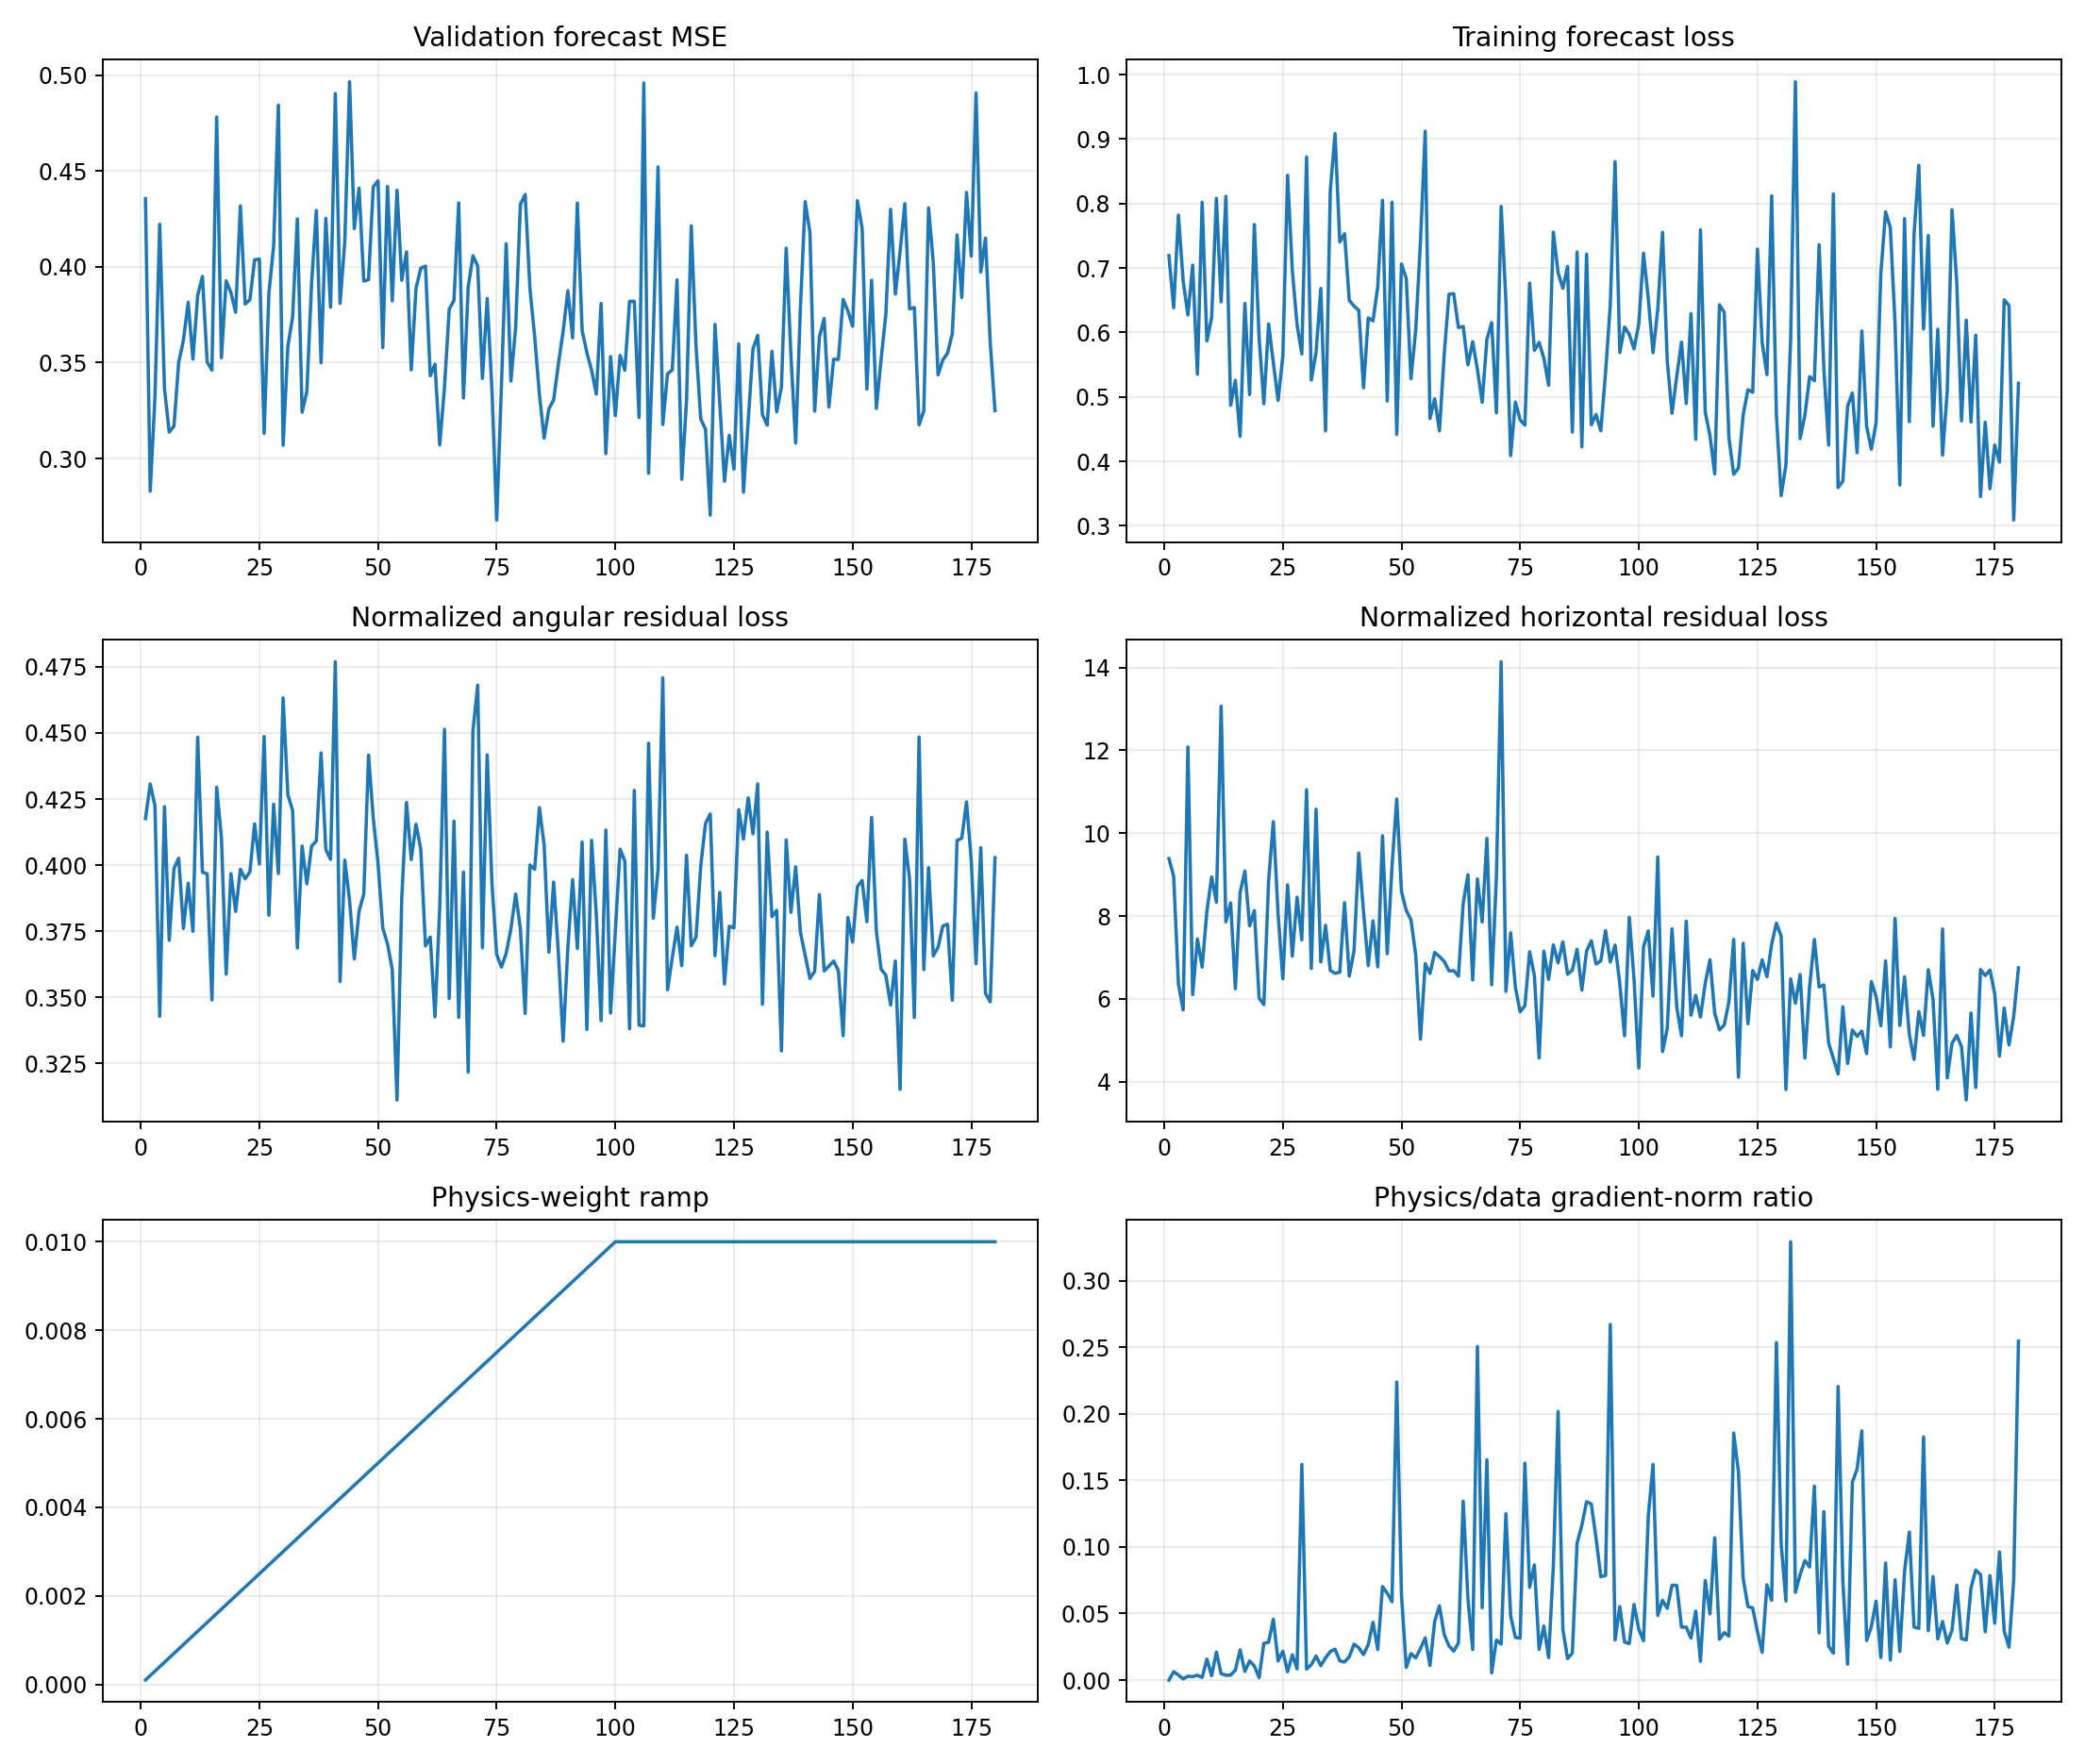

Source data for this figure (header and first rows):
epoch, target_physics_weight, current_physics_weight, validation_forecast_mse, physics_to_data_gradient_ratio, train_total, train_data, train_cartpole_physics, train_angular_physics, train_horizontal_physics, train_data_gradient_l2, train_physics_gradient_l2
1, 0.01, 0.0001, 0.4355, 6.13441140475344e-05, 0.7202, 0.7192, 9.804, 0.4176, 9.387, 26.93, 16.52
2, 0.01, 0.0002, 0.2829, 0.006278, 0.6402, 0.6383, 9.391, 0.4307, 8.96, 1.49, 46.78
3, 0.01, 0.0003, 0.3322, 0.003737, 0.7841, 0.7821, 6.783, 0.4224, 6.361, 4.942, 61.56
4, 0.01, 0.0004, 0.4222, 0.0009121, 0.6823, 0.6799, 6.075, 0.3429, 5.732, 10.97, 25.01
5, 0.01, 0.0005, 0.3367, 0.002894, 0.6333, 0.6271, 12.5, 0.4221, 12.08, 9.573, 55.4
6, 0.01, 0.0006, 0.3138, 0.002641, 0.7084, 0.7046, 6.473, 0.3716, 6.102, 2.797, 12.31
7, 0.01, 0.0007, 0.3169, 0.00362, 0.5407, 0.5352, 7.846, 0.3987, 7.447, 9.622, 49.76
8, 0.01, 0.0008, 0.3501, 0.001976, 0.8077, 0.8019, 7.17, 0.4026, 6.767, 5.644, 13.94
9, 0.01, 0.0009, 0.3618, 0.01576, 0.5945, 0.5868, 8.494, 0.3761, 8.118, 4.483, 78.48
10, 0.01, 0.001, 0.3814, 0.00326, 0.6323, 0.623, 9.34, 0.3932, 8.947, 12.56, 40.96
11, 0.01, 0.0011, 0.3518, 0.02102, 0.8177, 0.8081, 8.709, 0.375, 8.334, 2.15, 41.08
12, 0.01, 0.0012, 0.3851, 0.004786, 0.6637, 0.6475, 13.52, 0.4484, 13.07, 22.64, 90.29
13, 0.01, 0.0013, 0.395, 0.003632, 0.8219, 0.8112, 8.255, 0.3974, 7.858, 11.98, 33.47
14, 0.01, 0.0014, 0.3503, 0.003664, 0.4992, 0.487, 8.715, 0.3967, 8.318, 11.78, 30.83
15, 0.01, 0.0015, 0.3461, 0.007582, 0.5355, 0.5256, 6.595, 0.349, 6.246, 6.95, 35.13
16, 0.01, 0.0016, 0.4781, 0.02266, 0.4532, 0.4388, 9, 0.4295, 8.57, 8.552, 121.1
17, 0.01, 0.0017, 0.3526, 0.006481, 0.6612, 0.645, 9.496, 0.4103, 9.086, 8.398, 32.02
18, 0.01, 0.0018, 0.3927, 0.01435, 0.5183, 0.5037, 8.121, 0.3588, 7.762, 9.294, 74.09
19, 0.01, 0.0019, 0.3866, 0.01058, 0.7837, 0.7675, 8.528, 0.3968, 8.131, 8.596, 47.87
20, 0.01, 0.002, 0.3763, 0.001847, 0.6051, 0.5923, 6.401, 0.3825, 6.019, 11.57, 10.68
21, 0.01, 0.0021, 0.4318, 0.02756, 0.5025, 0.4894, 6.262, 0.3984, 5.864, 4.263, 55.94
22, 0.01, 0.0022, 0.3806, 0.02837, 0.6336, 0.6133, 9.243, 0.3949, 8.848, 4.525, 58.36
23, 0.01, 0.0023, 0.3828, 0.04572, 0.5776, 0.5531, 10.68, 0.3974, 10.28, 7.08, 140.7
24, 0.01, 0.0024, 0.4037, 0.01437, 0.5149, 0.4946, 8.459, 0.4156, 8.044, 8.082, 48.41
25, 0.01, 0.0025, 0.404, 0.02166, 0.5805, 0.5632, 6.888, 0.4005, 6.487, 5.728, 49.63
26, 0.01, 0.0026, 0.3131, 0.006229, 0.8678, 0.8438, 9.202, 0.4487, 8.753, 9.145, 21.91
27, 0.01, 0.0027, 0.386, 0.01895, 0.7159, 0.6959, 7.411, 0.3811, 7.03, 8.531, 59.87
28, 0.01, 0.0028, 0.4109, 0.008455, 0.6367, 0.6119, 8.879, 0.423, 8.456, 7.916, 23.9
29, 0.01, 0.0029, 0.4844, 0.1619, 0.5894, 0.5668, 7.822, 0.3968, 7.425, 1.684, 94.04
30, 0.01, 0.003, 0.3069, 0.008287, 0.9069, 0.8724, 11.51, 0.4633, 11.05, 25.84, 71.38
31, 0.01, 0.0031, 0.3586, 0.01156, 0.5484, 0.5262, 7.16, 0.4266, 6.733, 6.432, 23.99
32, 0.01, 0.0032, 0.3737, 0.01808, 0.6043, 0.5691, 11, 0.4208, 10.58, 6.824, 38.56
33, 0.01, 0.0033, 0.425, 0.01084, 0.6922, 0.6682, 7.26, 0.3687, 6.891, 8.085, 26.57
34, 0.01, 0.0034, 0.3242, 0.01669, 0.4751, 0.4472, 8.185, 0.4072, 7.777, 9.746, 47.83
35, 0.01, 0.0035, 0.3349, 0.02136, 0.8452, 0.8204, 7.08, 0.393, 6.687, 3.096, 18.9
36, 0.01, 0.0036, 0.3912, 0.02317, 0.9339, 0.9086, 7.023, 0.4072, 6.616, 16.55, 106.5
37, 0.01, 0.0037, 0.4294, 0.01443, 0.7665, 0.7404, 7.052, 0.4091, 6.643, 11.73, 45.75
38, 0.01, 0.0038, 0.3499, 0.01361, 0.7866, 0.7533, 8.767, 0.4424, 8.324, 6.739, 24.14
39, 0.01, 0.0039, 0.4252, 0.0175, 0.677, 0.6499, 6.955, 0.4059, 6.549, 11.28, 50.6
40, 0.01, 0.004, 0.3789, 0.02697, 0.6712, 0.641, 7.565, 0.4022, 7.163, 3.881, 26.17
41, 0.01, 0.0041, 0.4903, 0.02426, 0.6754, 0.6344, 9.999, 0.4769, 9.522, 6.606, 39.08
42, 0.01, 0.0042, 0.3809, 0.01915, 0.5498, 0.5142, 8.47, 0.356, 8.114, 4.826, 22.01
43, 0.01, 0.0043, 0.4132, 0.02666, 0.6537, 0.6227, 7.207, 0.4019, 6.805, 6.744, 41.81
44, 0.01, 0.0044, 0.4965, 0.04341, 0.6544, 0.618, 8.272, 0.3867, 7.885, 5.372, 53.01
45, 0.01, 0.0045, 0.4199, 0.02295, 0.7034, 0.6713, 7.139, 0.3645, 6.774, 4.805, 24.5
46, 0.01, 0.0046, 0.441, 0.07025, 0.8525, 0.8051, 10.32, 0.3826, 9.94, 3.991, 60.95
47, 0.01, 0.0047, 0.3925, 0.06533, 0.5287, 0.4936, 7.48, 0.389, 7.091, 7.955, 110.6
48, 0.01, 0.0048, 0.3933, 0.05884, 0.8483, 0.802, 9.634, 0.4416, 9.193, 5.113, 62.68
49, 0.01, 0.0049, 0.4417, 0.2239, 0.4969, 0.4418, 11.24, 0.4176, 10.82, 1.822, 83.22
50, 0.01, 0.005, 0.4449, 0.064, 0.7512, 0.7063, 8.99, 0.4006, 8.589, 3.617, 46.31
51, 0.01, 0.0051, 0.3579, 0.009525, 0.7275, 0.6841, 8.512, 0.3762, 8.136, 11.09, 20.71
52, 0.01, 0.0052, 0.4419, 0.01991, 0.5713, 0.5283, 8.276, 0.3702, 7.906, 9.115, 34.89
53, 0.01, 0.0053, 0.3822, 0.01665, 0.643, 0.6037, 7.423, 0.3606, 7.062, 9.131, 28.69
54, 0.01, 0.0054, 0.44, 0.02368, 0.7696, 0.7408, 5.34, 0.3112, 5.029, 15.57, 68.29
55, 0.01, 0.0055, 0.393, 0.03163, 0.9521, 0.9123, 7.24, 0.3875, 6.852, 14.08, 80.98
56, 0.01, 0.0056, 0.4078, 0.01095, 0.5059, 0.4665, 7.035, 0.4237, 6.612, 3.463, 6.771
57, 0.01, 0.0057, 0.3462, 0.04415, 0.5401, 0.4972, 7.524, 0.4021, 7.122, 6.649, 51.5
58, 0.01, 0.0058, 0.3887, 0.05571, 0.4904, 0.4473, 7.438, 0.4155, 7.022, 4.231, 40.64
59, 0.01, 0.0059, 0.3992, 0.03425, 0.6088, 0.5657, 7.311, 0.4062, 6.905, 5.364, 31.14
60, 0.01, 0.006, 0.4003, 0.0257, 0.7015, 0.6592, 7.045, 0.3695, 6.676, 4.803, 20.57
... 120 more rows
